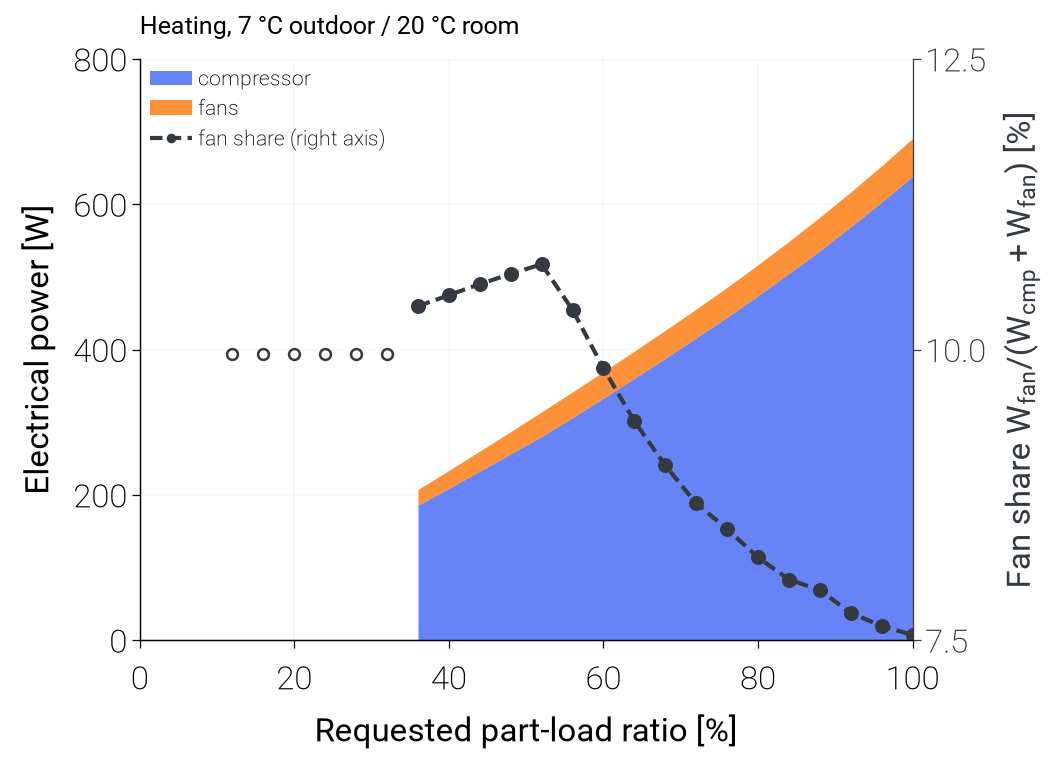

The table this chart was drawn from, first rows:
variant, scale_ou, scale_iu, duty, plr_request, capacity_clamped, failure_reason, E_cmp, E_ou_fan, E_iu_fan, E_fan, E_tot, fan_share
joint_1, 1.0, 1.0, heating, 1.0, , none, 638.5, 30.57, 21.53, 52.09, 690.5, 0.07544
joint_1, 1.0, 1.0, heating, 0.96, , none, 603.2, 28.25, 21.53, 49.78, 652.9, 0.07624
joint_1, 1.0, 1.0, heating, 0.92, , none, 569.2, 26.17, 21.53, 47.7, 616.9, 0.07732
joint_1, 1.0, 1.0, heating, 0.88, , none, 536.1, 24.66, 21.53, 46.18, 582.2, 0.07932
joint_1, 1.0, 1.0, heating, 0.84, , none, 504.9, 22.5, 21.53, 44.03, 548.9, 0.08022
joint_1, 1.0, 1.0, heating, 0.8, , none, 474.3, 20.9, 21.53, 42.43, 516.7, 0.08211
joint_1, 1.0, 1.0, heating, 0.76, , none, 444.6, 19.55, 21.53, 41.07, 485.7, 0.08457
joint_1, 1.0, 1.0, heating, 0.72, , none, 416.1, 18.01, 21.53, 39.54, 455.7, 0.08677
joint_1, 1.0, 1.0, heating, 0.68, , none, 388.1, 16.87, 21.53, 38.4, 426.5, 0.09003
joint_1, 1.0, 1.0, heating, 0.64, , none, 360.5, 15.81, 21.53, 37.33, 397.8, 0.09384
joint_1, 1.0, 1.0, heating, 0.6, , none, 333.2, 14.83, 21.53, 36.36, 369.6, 0.09839
joint_1, 1.0, 1.0, heating, 0.56, , none, 306.4, 13.81, 21.53, 35.34, 341.7, 0.1034
joint_1, 1.0, 1.0, heating, 0.52, , none, 280.5, 12.78, 20.95, 33.74, 314.3, 0.1073
joint_1, 1.0, 1.0, heating, 0.48, , none, 256.6, 11.72, 18.86, 30.58, 287.1, 0.1065
joint_1, 1.0, 1.0, heating, 0.44, , none, 232.8, 10.67, 16.82, 27.49, 260.2, 0.1056
joint_1, 1.0, 1.0, heating, 0.4, , none, 209.2, 9.632, 14.82, 24.46, 233.6, 0.1047
joint_1, 1.0, 1.0, heating, 0.36, , none, 185.8, 8.608, 12.9, 21.51, 207.3, 0.1037
joint_1, 1.0, 1.0, heating, 0.32, min, none, 167, 7.214, 11.25, 18.46, 185.4, 0.09958
joint_1, 1.0, 1.0, heating, 0.28, min, none, 167, 7.214, 11.25, 18.46, 185.4, 0.09958
joint_1, 1.0, 1.0, heating, 0.24, min, none, 167, 7.214, 11.25, 18.46, 185.4, 0.09958
joint_1, 1.0, 1.0, heating, 0.2, min, none, 167, 7.214, 11.25, 18.46, 185.4, 0.09958
joint_1, 1.0, 1.0, heating, 0.16, min, none, 167, 7.214, 11.25, 18.46, 185.4, 0.09958
joint_1, 1.0, 1.0, heating, 0.12, min, none, 167, 7.214, 11.25, 18.46, 185.4, 0.09958
